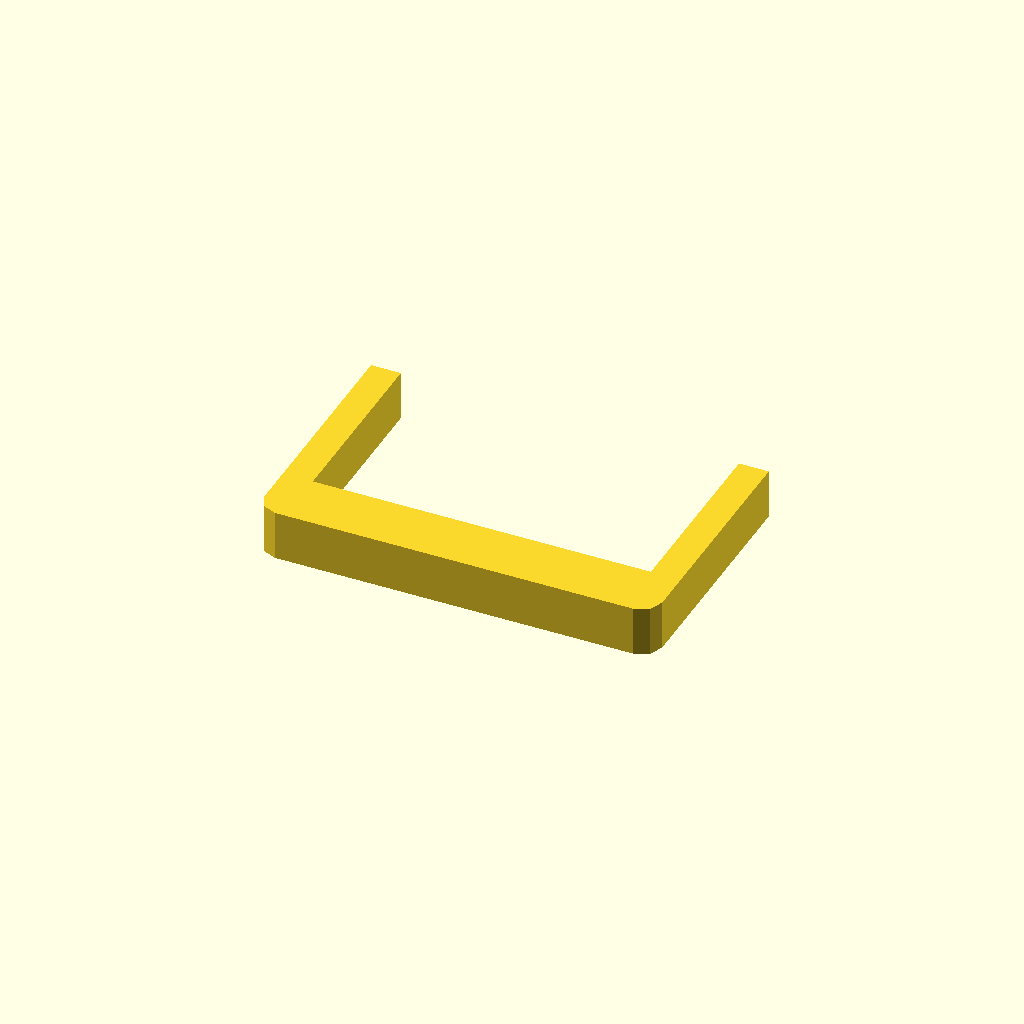
Cell 1 — every parameter at its default value.
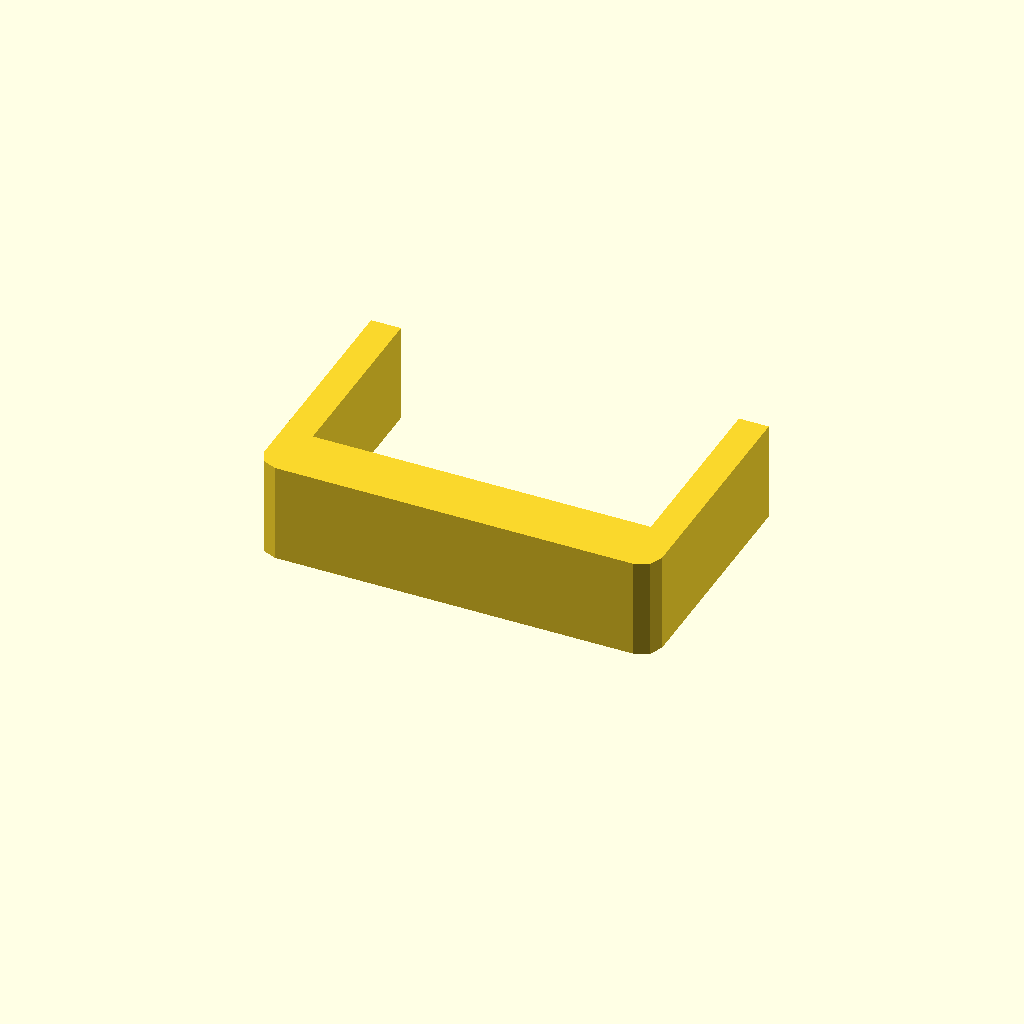
Cell 2: profile_height = 20 (everything else at default).
One fixed orthographic camera (rotation 55°, 0°, 25°; colour scheme Cornfield) for every cell.
OpenSCAD source file optional_data/data/sketch1/sinkframes/part_0009.scad:
$fn = 32;

// ----------------------------------------------------------------------
// Heat sink frame: 80 x 50 mm frame, 6 mm walls
// ----------------------------------------------------------------------

// --- parameters (mm) ---
profile_height = 10;      // extrusion height
profile_points = 12;      // points of the closed outline

profile = [[0, 4], [1.172, 1.172], [4, 0], [76, 0], [78.828, 1.172], [80, 4], [80, 50], [74, 50], [74, 12], [6, 12], [6, 50], [0, 50]];  // single closed polygon, 12 points, counter clockwise

// --- the one profile operation ---
linear_extrude(height = profile_height) polygon(points = profile);
Parameter table extracted from the source (name, type, default, range or options):
profile_height: number, default 10
profile_points: number, default 12
